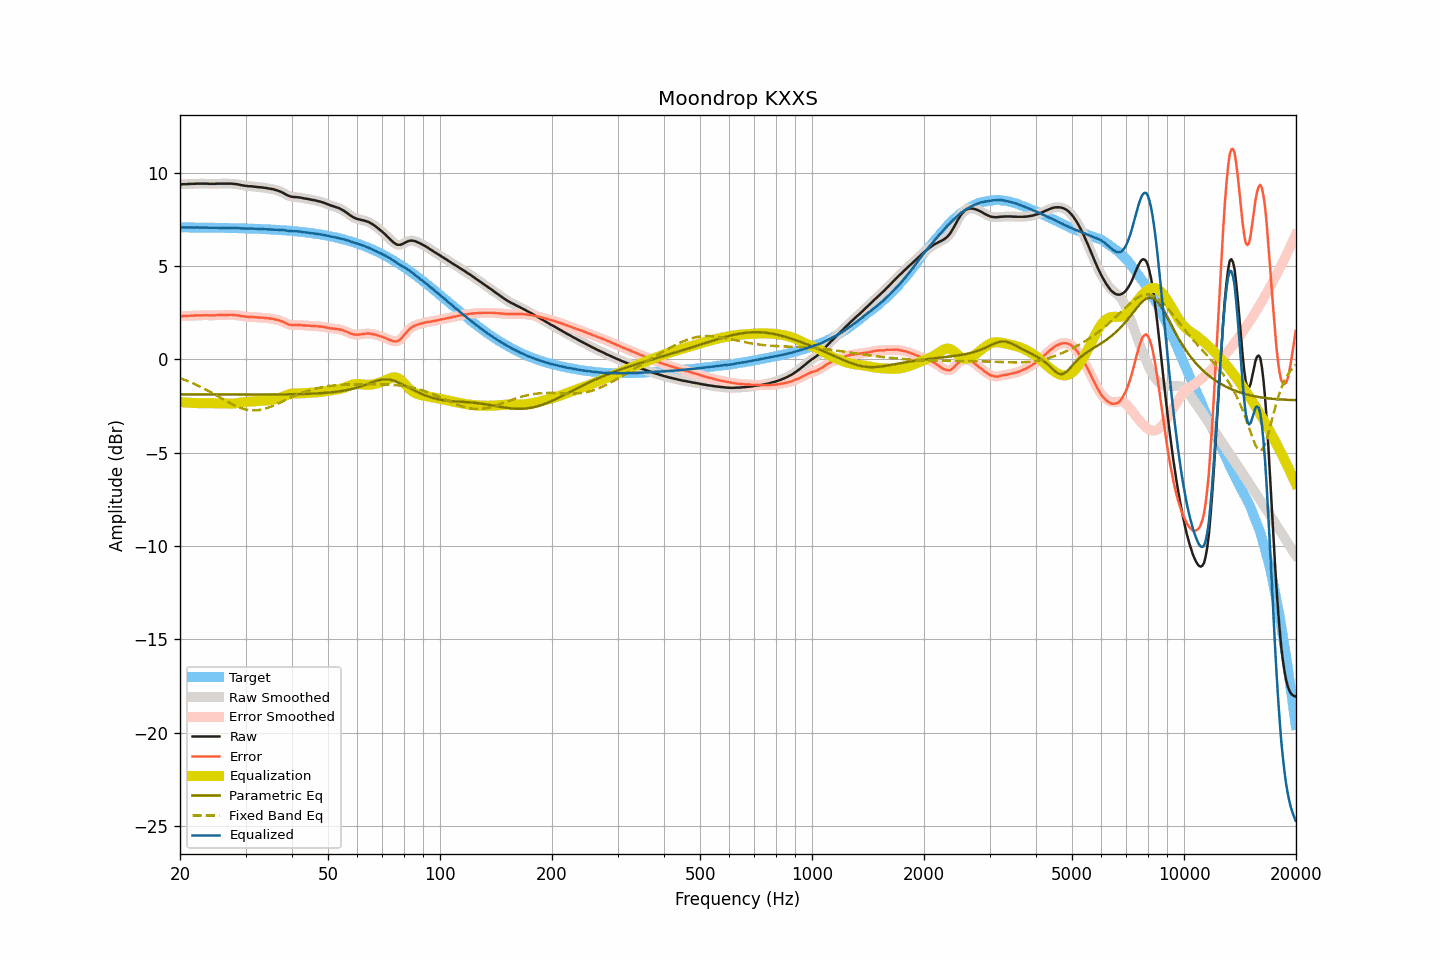

The file beside this chart, header and first rows:
frequency, raw, smoothed, error, error_smoothed, equalization, parametric_eq, fixed_band_eq, equalized_raw, equalized_smoothed, target
20.00, 9.37, 9.37, 2.30, 2.30, -2.30, -1.88, -1.01, 7.07, 7.07, 7.07
20.20, 9.37, 9.37, 2.31, 2.31, -2.31, -1.88, -1.05, 7.06, 7.07, 7.07
20.40, 9.38, 9.38, 2.32, 2.31, -2.31, -1.88, -1.08, 7.07, 7.06, 7.06
20.61, 9.38, 9.38, 2.32, 2.32, -2.32, -1.89, -1.11, 7.06, 7.06, 7.06
20.81, 9.38, 9.38, 2.32, 2.32, -2.32, -1.89, -1.14, 7.06, 7.06, 7.06
21.02, 9.39, 9.39, 2.33, 2.33, -2.33, -1.89, -1.18, 7.06, 7.06, 7.06
21.23, 9.39, 9.39, 2.33, 2.33, -2.33, -1.89, -1.21, 7.06, 7.06, 7.06
21.44, 9.40, 9.40, 2.34, 2.34, -2.34, -1.89, -1.25, 7.06, 7.06, 7.06
21.66, 9.40, 9.40, 2.34, 2.34, -2.34, -1.89, -1.28, 7.06, 7.06, 7.06
21.87, 9.40, 9.41, 2.34, 2.35, -2.34, -1.89, -1.32, 7.06, 7.06, 7.06
22.09, 9.41, 9.41, 2.35, 2.35, -2.35, -1.89, -1.36, 7.06, 7.06, 7.06
22.31, 9.41, 9.41, 2.35, 2.35, -2.35, -1.89, -1.40, 7.06, 7.06, 7.06
22.54, 9.41, 9.41, 2.35, 2.35, -2.35, -1.89, -1.44, 7.06, 7.06, 7.06
22.76, 9.41, 9.41, 2.35, 2.35, -2.36, -1.89, -1.49, 7.06, 7.06, 7.06
22.99, 9.41, 9.41, 2.36, 2.36, -2.36, -1.89, -1.53, 7.05, 7.05, 7.06
23.22, 9.41, 9.41, 2.36, 2.36, -2.36, -1.89, -1.57, 7.06, 7.06, 7.05
23.45, 9.41, 9.41, 2.36, 2.36, -2.35, -1.89, -1.62, 7.06, 7.06, 7.05
23.69, 9.41, 9.41, 2.36, 2.36, -2.35, -1.89, -1.66, 7.06, 7.05, 7.05
23.92, 9.40, 9.40, 2.35, 2.35, -2.35, -1.89, -1.71, 7.05, 7.05, 7.05
24.16, 9.40, 9.40, 2.35, 2.35, -2.35, -1.89, -1.76, 7.05, 7.05, 7.05
24.40, 9.40, 9.40, 2.35, 2.35, -2.36, -1.89, -1.81, 7.05, 7.04, 7.05
24.65, 9.40, 9.40, 2.35, 2.35, -2.36, -1.89, -1.86, 7.04, 7.04, 7.05
24.89, 9.40, 9.40, 2.35, 2.36, -2.36, -1.89, -1.91, 7.04, 7.05, 7.05
25.14, 9.41, 9.41, 2.37, 2.36, -2.36, -1.89, -1.96, 7.05, 7.05, 7.04
25.39, 9.41, 9.41, 2.37, 2.37, -2.36, -1.89, -2.01, 7.05, 7.05, 7.04
25.65, 9.41, 9.41, 2.37, 2.37, -2.37, -1.89, -2.06, 7.04, 7.04, 7.04
25.91, 9.41, 9.41, 2.37, 2.37, -2.37, -1.89, -2.11, 7.04, 7.04, 7.04
26.16, 9.41, 9.41, 2.37, 2.37, -2.37, -1.89, -2.16, 7.04, 7.04, 7.04
26.43, 9.41, 9.41, 2.37, 2.37, -2.38, -1.89, -2.21, 7.03, 7.03, 7.04
26.69, 9.41, 9.41, 2.38, 2.38, -2.38, -1.89, -2.25, 7.03, 7.03, 7.04
26.96, 9.41, 9.41, 2.38, 2.38, -2.38, -1.89, -2.30, 7.03, 7.03, 7.03
27.23, 9.41, 9.41, 2.38, 2.38, -2.38, -1.89, -2.35, 7.03, 7.03, 7.03
27.50, 9.41, 9.41, 2.38, 2.38, -2.38, -1.89, -2.39, 7.04, 7.03, 7.03
27.77, 9.40, 9.40, 2.37, 2.37, -2.37, -1.89, -2.44, 7.03, 7.03, 7.03
28.05, 9.39, 9.39, 2.36, 2.37, -2.36, -1.89, -2.48, 7.03, 7.03, 7.03
28.33, 9.38, 9.38, 2.36, 2.36, -2.35, -1.89, -2.52, 7.03, 7.03, 7.02
28.62, 9.37, 9.37, 2.35, 2.35, -2.34, -1.89, -2.56, 7.03, 7.02, 7.02
28.90, 9.35, 9.35, 2.33, 2.33, -2.33, -1.89, -2.59, 7.02, 7.02, 7.02
29.19, 9.33, 9.33, 2.31, 2.32, -2.32, -1.89, -2.62, 7.01, 7.02, 7.02
29.48, 9.32, 9.32, 2.31, 2.30, -2.31, -1.89, -2.65, 7.01, 7.01, 7.01
29.78, 9.30, 9.30, 2.29, 2.29, -2.30, -1.89, -2.67, 7.01, 7.01, 7.01
30.08, 9.29, 9.29, 2.28, 2.28, -2.29, -1.89, -2.69, 7.01, 7.00, 7.01
30.38, 9.28, 9.28, 2.27, 2.27, -2.28, -1.89, -2.71, 7.00, 7.00, 7.01
30.68, 9.27, 9.27, 2.27, 2.27, -2.27, -1.89, -2.72, 7.00, 7.00, 7.00
30.99, 9.27, 9.27, 2.27, 2.27, -2.26, -1.89, -2.73, 7.01, 7.00, 7.00
31.30, 9.26, 9.26, 2.26, 2.26, -2.26, -1.89, -2.74, 7.00, 7.00, 7.00
31.61, 9.25, 9.25, 2.26, 2.26, -2.25, -1.89, -2.74, 7.00, 7.00, 6.99
31.93, 9.24, 9.24, 2.25, 2.25, -2.25, -1.89, -2.74, 6.99, 6.99, 6.99
32.24, 9.23, 9.23, 2.24, 2.24, -2.24, -1.89, -2.73, 6.99, 6.99, 6.99
32.57, 9.22, 9.22, 2.24, 2.24, -2.24, -1.89, -2.72, 6.98, 6.98, 6.98
32.89, 9.21, 9.21, 2.23, 2.23, -2.23, -1.89, -2.71, 6.98, 6.98, 6.98
33.22, 9.21, 9.20, 2.23, 2.23, -2.23, -1.89, -2.69, 6.98, 6.98, 6.98
33.55, 9.19, 9.19, 2.22, 2.22, -2.22, -1.89, -2.67, 6.97, 6.98, 6.97
33.89, 9.18, 9.18, 2.21, 2.21, -2.21, -1.89, -2.64, 6.97, 6.97, 6.97
34.23, 9.17, 9.17, 2.21, 2.20, -2.20, -1.89, -2.62, 6.97, 6.96, 6.97
34.57, 9.15, 9.15, 2.19, 2.19, -2.20, -1.89, -2.59, 6.96, 6.96, 6.96
34.92, 9.14, 9.14, 2.18, 2.18, -2.18, -1.89, -2.56, 6.96, 6.96, 6.96
35.27, 9.12, 9.12, 2.17, 2.17, -2.17, -1.89, -2.52, 6.95, 6.95, 6.95
35.62, 9.11, 9.11, 2.16, 2.16, -2.16, -1.89, -2.49, 6.95, 6.95, 6.95
35.97, 9.08, 9.08, 2.14, 2.14, -2.14, -1.89, -2.45, 6.94, 6.94, 6.94
... 635 more rows
